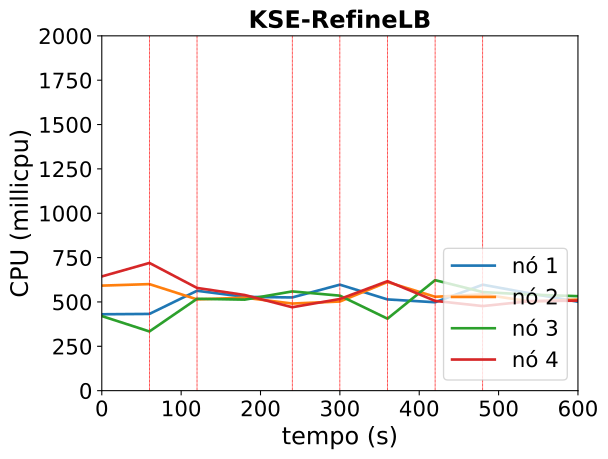

Values plotted in this chart, from the file beside it:
timestamp, ppgcc-m02_pod_amount, ppgcc-m02_memory, ppgcc-m02_cpu, ppgcc-m03_pod_amount, ppgcc-m03_memory, ppgcc-m03_cpu, ppgcc-m04_pod_amount, ppgcc-m04_memory, ppgcc-m04_cpu, ppgcc-m05_pod_amount, ppgcc-m05_memory, ppgcc-m05_cpu
0, 5, 1476752, 430561122, 5, 1533096, 592014727, 5, 1458784, 420496725, 5, 1518292, 643890381
60, 5, 1507364, 432486038, 5, 1492172, 600537924, 5, 1456936, 333702443, 5, 1545852, 719845776
120, 6, 1559852, 562981312, 4, 1424984, 514509000, 6, 1553712, 517814394, 4, 1419924, 578963200
180, 6, 1584800, 528726522, 5, 1496000, 524166642, 6, 1563736, 512978035, 3, 1366200, 539119099
240, 6, 1555676, 525398515, 5, 1515932, 490989356, 6, 1583132, 559387510, 3, 1326864, 470206589
300, 6, 1624392, 597374047, 5, 1521740, 502460625, 5, 1449812, 535439387, 4, 1416360, 516520800
360, 4, 1426176, 514241027, 7, 1584232, 612240011, 5, 1457204, 405695379, 4, 1462164, 617175287
420, 4, 1429872, 498315501, 6, 1507024, 529008883, 7, 1671412, 622766415, 3, 1355904, 506059684
480, 6, 1598564, 597208538, 7, 1633808, 543093800, 4, 1427608, 555644714, 3, 1359996, 476775548
540, 5, 1477992, 548045019, 7, 1636184, 502350880, 4, 1450576, 541362333, 4, 1440912, 504710635
600, 5, 1494096, 501256850, 7, 1604024, 513175950, 4, 1455328, 532487478, 4, 1458468, 507241111
